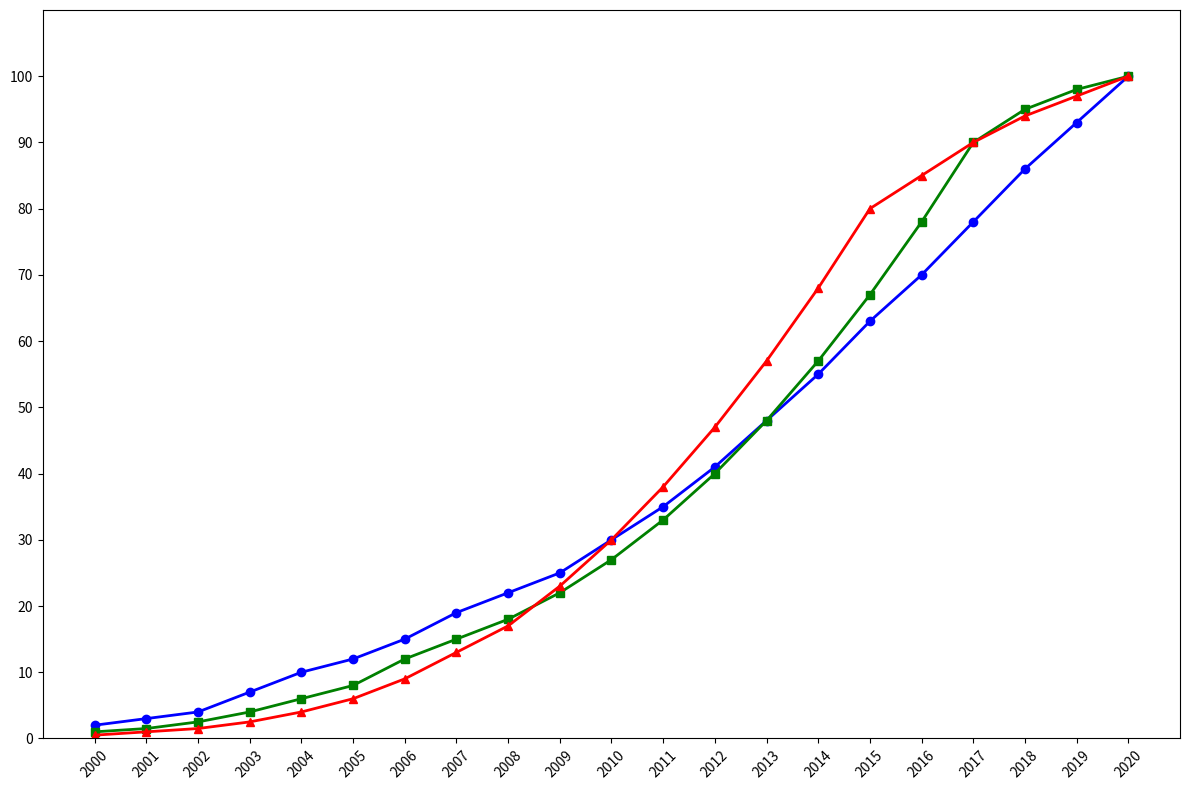

This chart was generated by the following Python code:
import matplotlib.pyplot as plt
import numpy as np

# Data
years = np.arange(2000, 2021)
country_a_adoption = np.array([2, 3, 4, 7, 10, 12, 15, 19, 22, 25, 30, 35, 41, 48, 55, 63, 70, 78, 86, 93, 100])
country_b_adoption = np.array([1, 1.5, 2.5, 4, 6, 8, 12, 15, 18, 22, 27, 33, 40, 48, 57, 67, 78, 90, 95, 98, 100])
country_c_adoption = np.array([0.5, 1, 1.5, 2.5, 4, 6, 9, 13, 17, 23, 30, 38, 47, 57, 68, 80, 85, 90, 94, 97, 100])

# Plotting setup
plt.figure(figsize=(12, 8))

# Plot data
plt.plot(years, country_a_adoption, color='blue', marker='o', linewidth=2, markersize=6)
plt.plot(years, country_b_adoption, color='green', marker='s', linewidth=2, markersize=6)
plt.plot(years, country_c_adoption, color='red', marker='^', linewidth=2, markersize=6)

# Plot details
plt.xticks(years, rotation=45)
plt.yticks(np.arange(0, 101, 10))
plt.ylim(0, 110)

# Automatically adjust layout to prevent overlap
plt.tight_layout()

# Show final plot
plt.show()
